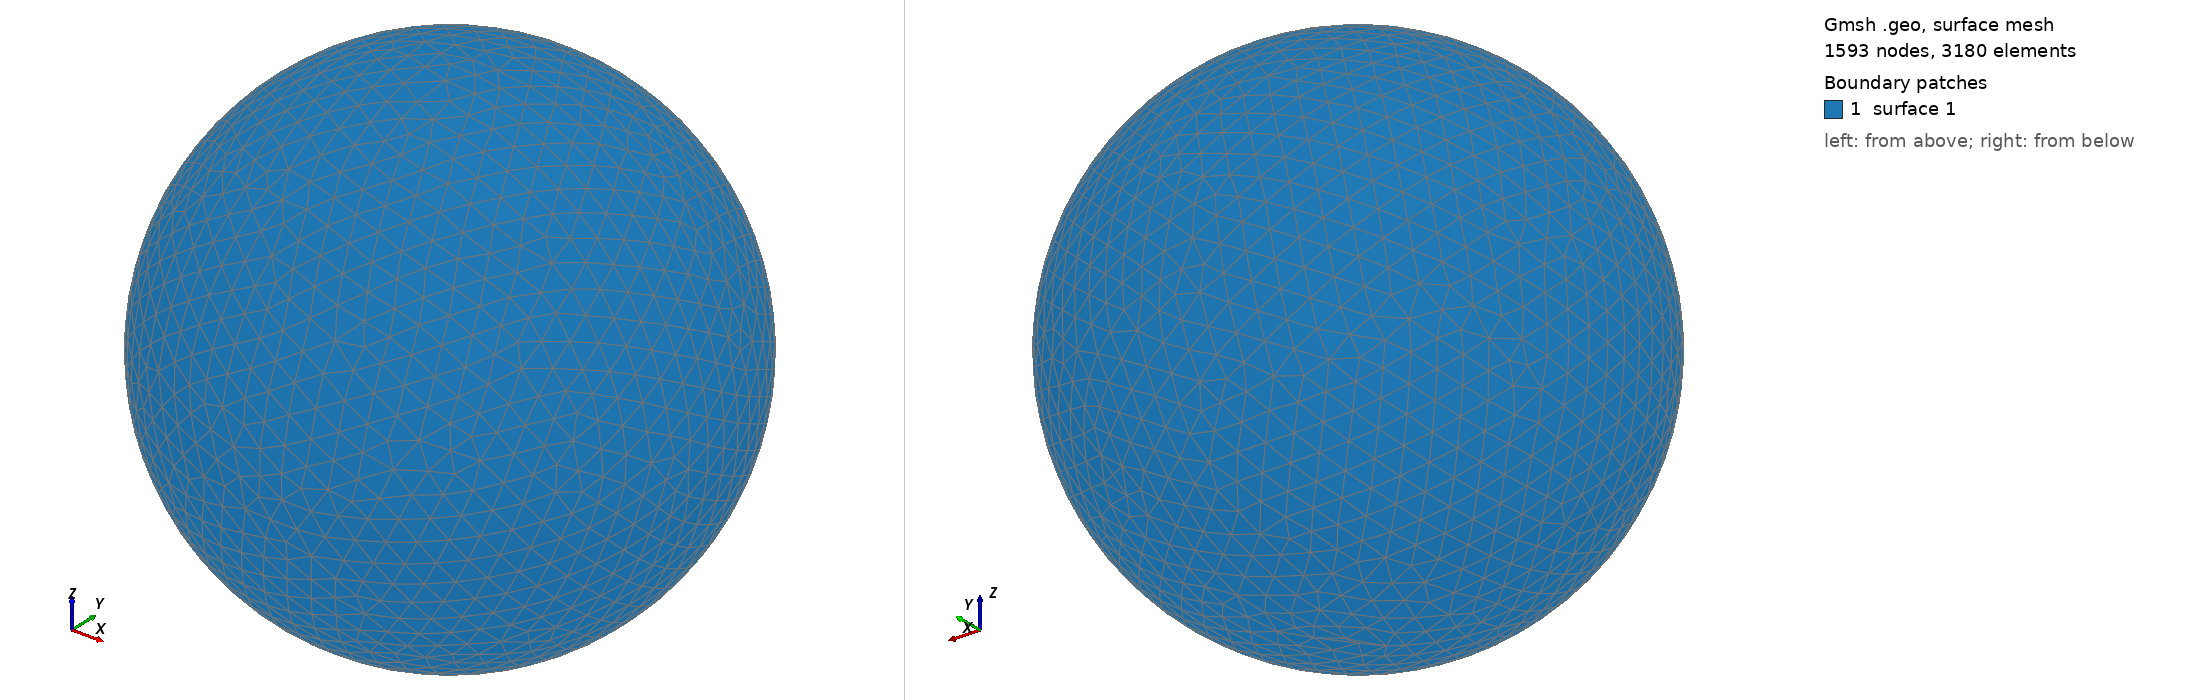

Gmsh geometry script, surface-meshed: 1593 nodes, 3180 surface elements. Boundary patches (legend numbers): 1 surface 1. Left view from above one corner, right view from below the opposite corner. The script declares no physical surfaces, so the legend lists its geometric surfaces. The drawing asked Gmsh for element sizes between 1% and 20% of the model's largest extent; the script's own settings can give other sizes.

=== shot2922.geo (drawn) ===
SetFactory("OpenCASCADE");
Point(1) = {0,0,0,0};
Sphere(1) = {0,0,0,0.92890000};
MeshSize{ PointsOf{ Surface{:}; } } = 0.092890000;
Mesh.ElementOrder=1;
Mesh.Format=39;
